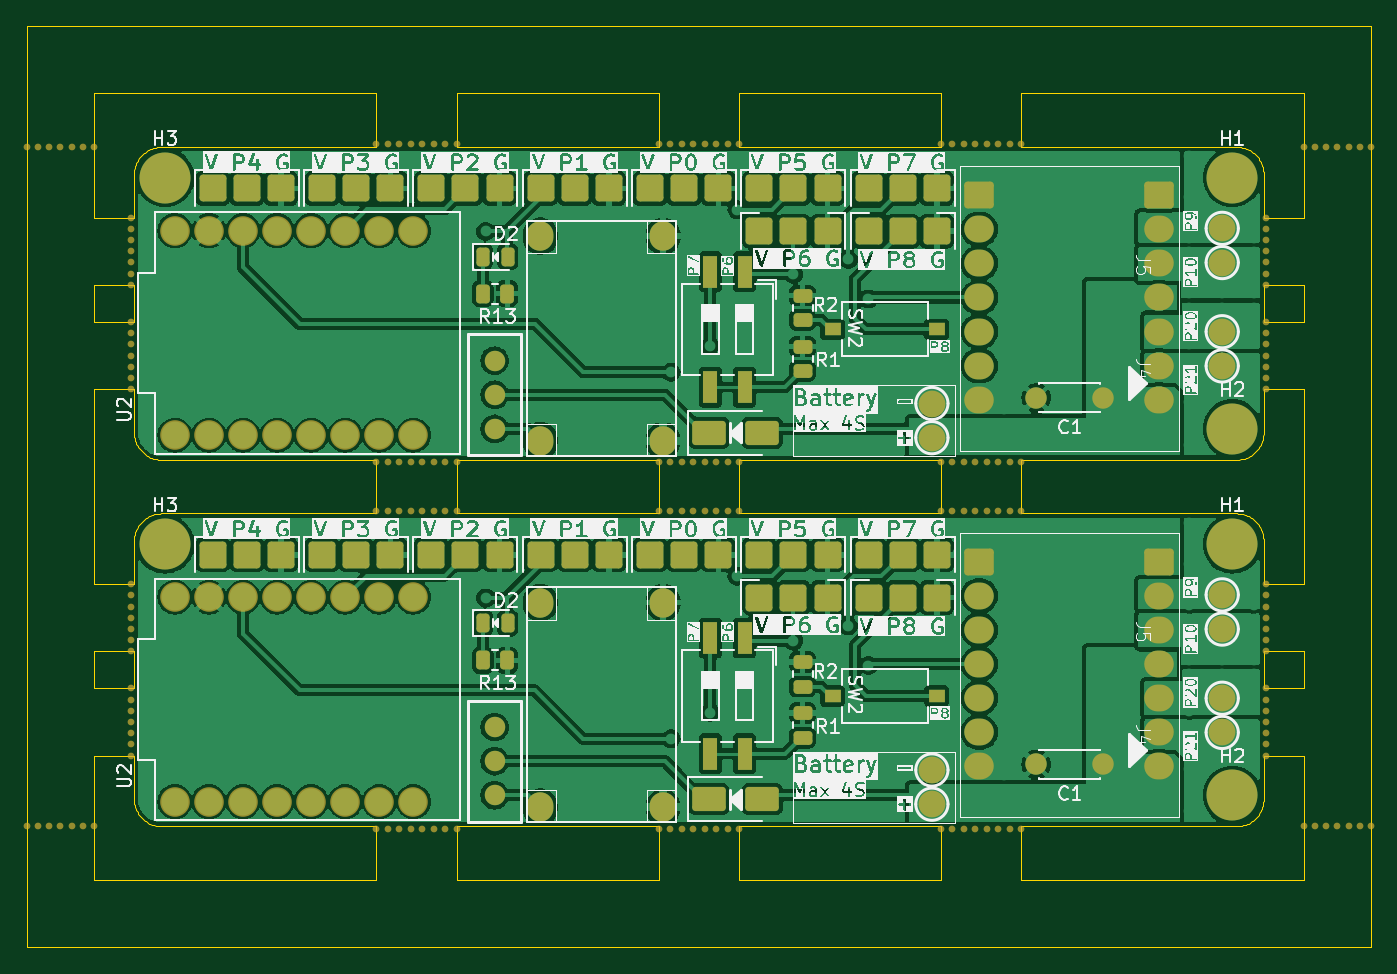
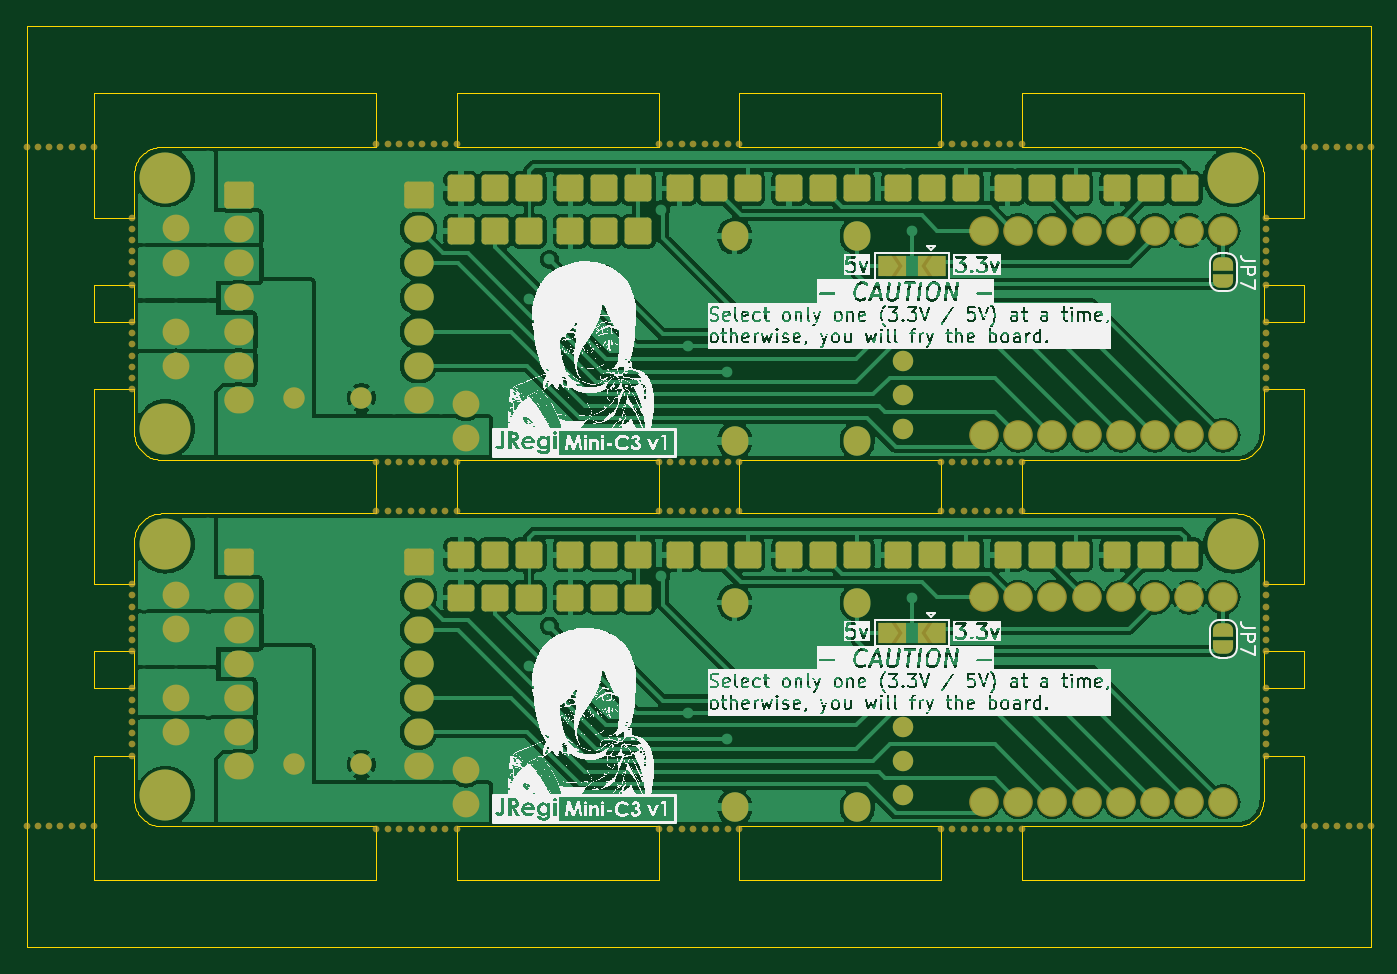
Circuit board: 9 layer files. Board 100.1 x 68.6 mm.
- bottom_copper: Mini-C3-panelized-B_Cu.gbr (191005 bytes)
- bottom_mask: Mini-C3-panelized-B_Mask.gbr (17198 bytes)
- paste: Mini-C3-panelized-B_Paste.gbr (460 bytes)
- bottom_silk: Mini-C3-panelized-B_Silkscreen.gbr (1493482 bytes)
- outline: Mini-C3-panelized-Edge_Cuts.gbr (17686 bytes)
- top_copper: Mini-C3-panelized-F_Cu.gbr (274810 bytes)
- top_mask: Mini-C3-panelized-F_Mask.gbr (17401 bytes)
- paste: Mini-C3-panelized-F_Paste.gbr (2695 bytes)
- top_silk: Mini-C3-panelized-F_Silkscreen.gbr (340725 bytes)

=== bottom_copper: Mini-C3-panelized-B_Cu.gbr (191005 bytes, source omitted) ===
=== bottom_mask: Mini-C3-panelized-B_Mask.gbr (17198 bytes, source omitted) ===
=== paste: Mini-C3-panelized-B_Paste.gbr ===
%TF.GenerationSoftware,KiCad,Pcbnew,8.0.4*%
%TF.CreationDate,2024-09-16T11:13:22-03:00*%
%TF.ProjectId,Mini-C3-panelized,4d696e69-2d43-4332-9d70-616e656c697a,rev?*%
%TF.SameCoordinates,Original*%
%TF.FileFunction,Paste,Bot*%
%TF.FilePolarity,Positive*%
%FSLAX46Y46*%
G04 Gerber Fmt 4.6, Leading zero omitted, Abs format (unit mm)*
G04 Created by KiCad (PCBNEW 8.0.4) date 2024-09-16 11:13:22*
%MOMM*%
%LPD*%
G01*
G04 APERTURE LIST*
G04 APERTURE END LIST*
M02*

=== bottom_silk: Mini-C3-panelized-B_Silkscreen.gbr (1493482 bytes, source omitted) ===
=== outline: Mini-C3-panelized-Edge_Cuts.gbr (17686 bytes, source omitted) ===
=== top_copper: Mini-C3-panelized-F_Cu.gbr (274810 bytes, source omitted) ===
=== top_mask: Mini-C3-panelized-F_Mask.gbr (17401 bytes, source omitted) ===
=== paste: Mini-C3-panelized-F_Paste.gbr (2695 bytes, source withheld) ===
=== top_silk: Mini-C3-panelized-F_Silkscreen.gbr (340725 bytes, source omitted) ===
